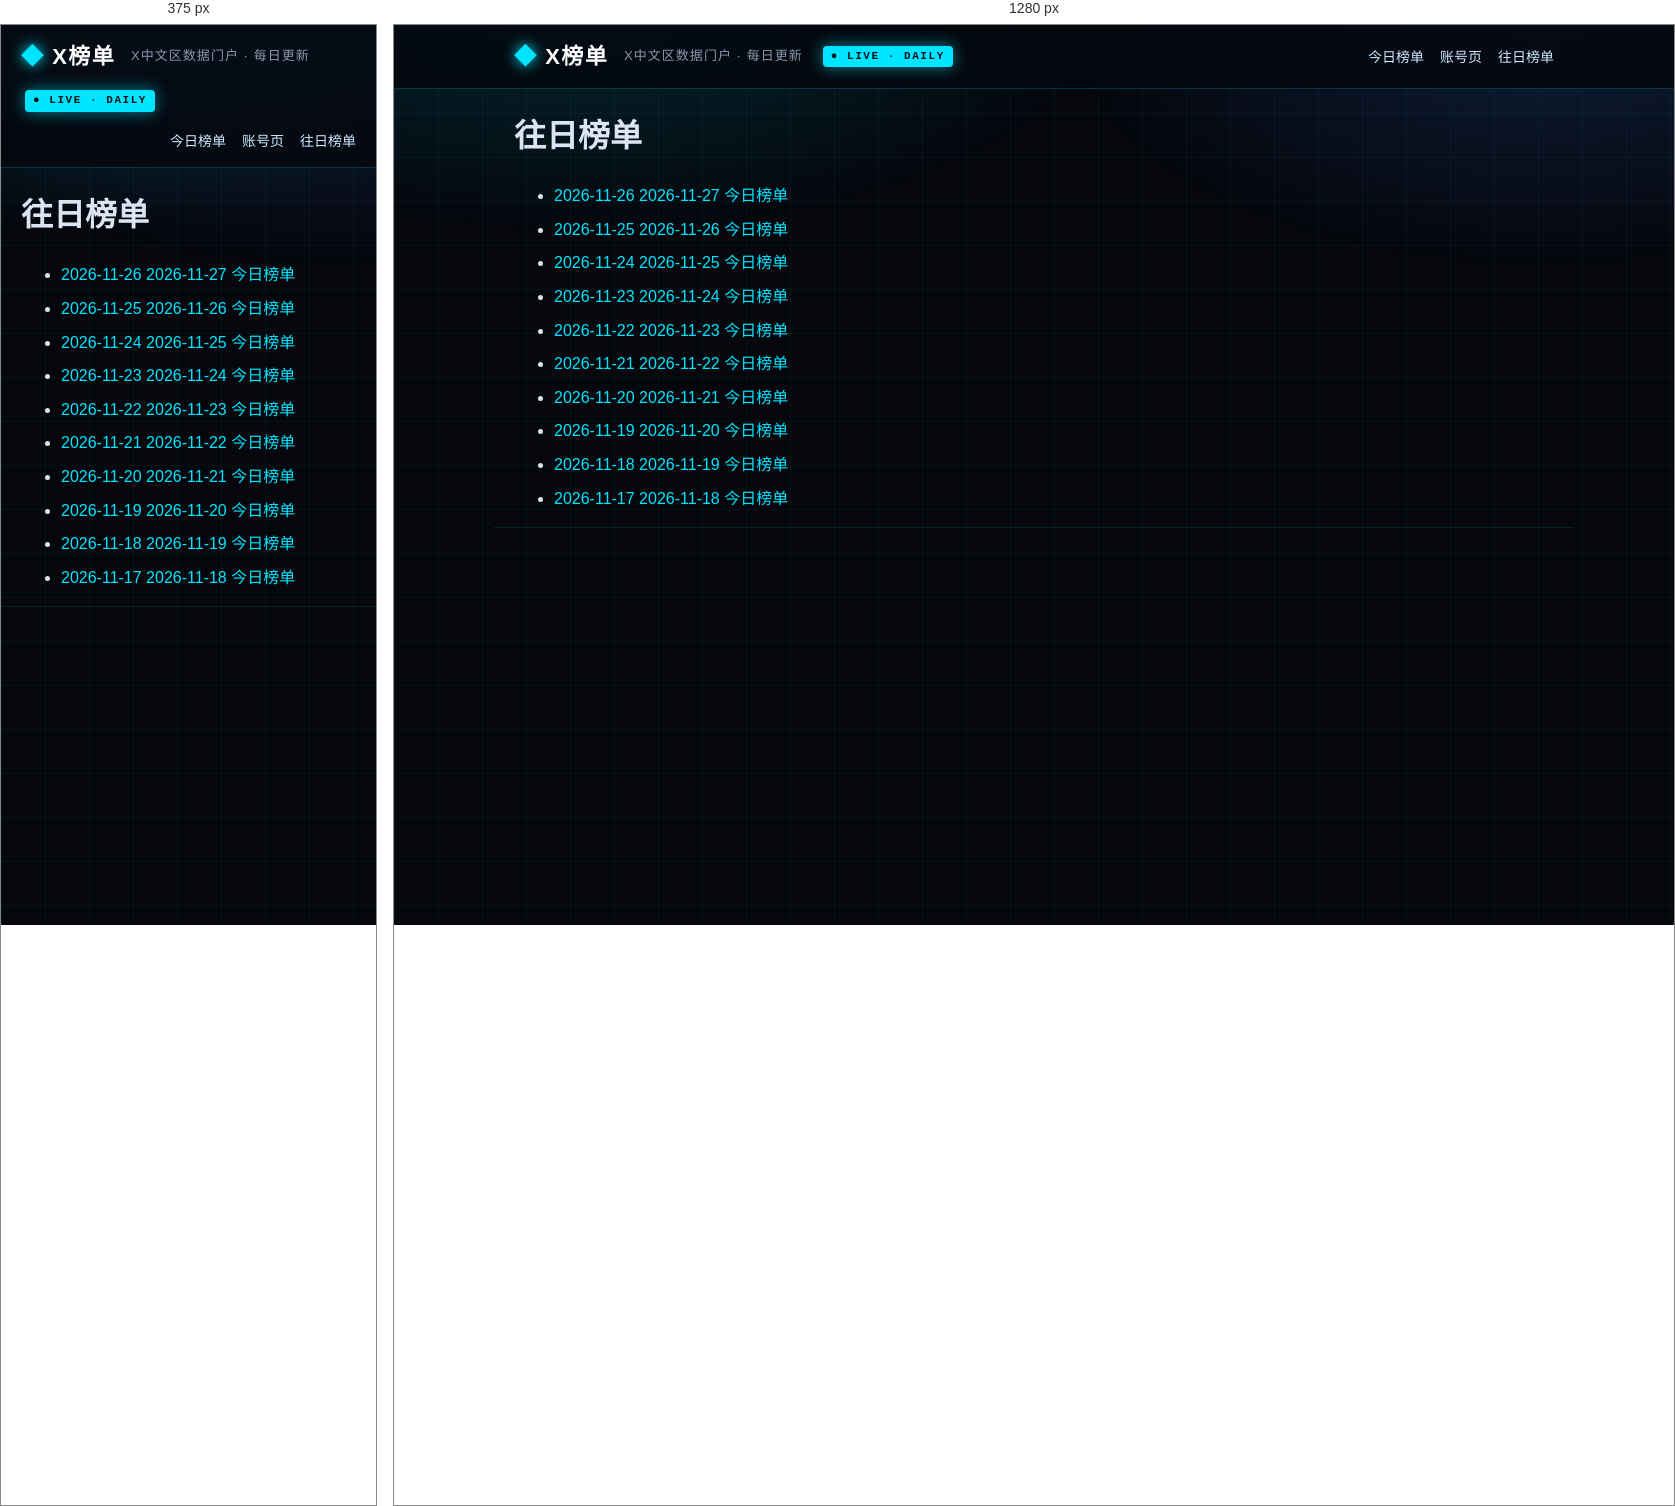
Rendered at 375 px and 1280 px, left to right.

<!-- file: index.html -->
<!DOCTYPE html>
<html lang="zh-CN">
<head>
<meta charset="utf-8">
<meta name="viewport" content="width=device-width, initial-scale=1">



<title>X榜单 · X中文区数据门户 · 中文区博主的每日情报站</title>
<meta name="description" content="每日更新的 X 中文区发帖、评论、涨粉、曝光榜单">
<link rel="canonical" href="https://deepblock666.github.io/archives/2026/index.html">
<meta property="og:type" content="website">
<meta property="og:title" content="X榜单 · X中文区数据门户 · 中文区博主的每日情报站">
<meta property="og:description" content="每日更新的 X 中文区发帖、评论、涨粉、曝光榜单">
<meta property="og:url" content="https://deepblock666.github.io/archives/2026/index.html">
<meta property="og:site_name" content="X榜单">
<meta name="twitter:card" content="summary">
<link rel="stylesheet" href="/css/style.css">
<meta name="generator" content="Hexo 8.1.2"></head>
<body>
<header class="top">
  <div class="wrap">
    <a class="logo" href="/">X榜单</a>
    <span class="tagline">X中文区数据门户 · 每日更新</span>
    <span class="live">● LIVE · DAILY</span>
    <nav><a href="/">今日榜单</a><a href="/accounts/">账号页</a><a href="/archives/">往日榜单</a></nav>
  </div>
</header>
<main class="wrap">
  <h1>往日榜单</h1>
<ul class="archive-list">

  <li><a href="/2026/11/26/2026-11-27-%E4%BB%8A%E6%97%A5%E6%A6%9C%E5%8D%95/">2026-11-26 2026-11-27 今日榜单</a></li>

  <li><a href="/2026/11/25/2026-11-26-%E4%BB%8A%E6%97%A5%E6%A6%9C%E5%8D%95/">2026-11-25 2026-11-26 今日榜单</a></li>

  <li><a href="/2026/11/24/2026-11-25-%E4%BB%8A%E6%97%A5%E6%A6%9C%E5%8D%95/">2026-11-24 2026-11-25 今日榜单</a></li>

  <li><a href="/2026/11/23/2026-11-24-%E4%BB%8A%E6%97%A5%E6%A6%9C%E5%8D%95/">2026-11-23 2026-11-24 今日榜单</a></li>

  <li><a href="/2026/11/22/2026-11-23-%E4%BB%8A%E6%97%A5%E6%A6%9C%E5%8D%95/">2026-11-22 2026-11-23 今日榜单</a></li>

  <li><a href="/2026/11/21/2026-11-22-%E4%BB%8A%E6%97%A5%E6%A6%9C%E5%8D%95/">2026-11-21 2026-11-22 今日榜单</a></li>

  <li><a href="/2026/11/20/2026-11-21-%E4%BB%8A%E6%97%A5%E6%A6%9C%E5%8D%95/">2026-11-20 2026-11-21 今日榜单</a></li>

  <li><a href="/2026/11/19/2026-11-20-%E4%BB%8A%E6%97%A5%E6%A6%9C%E5%8D%95/">2026-11-19 2026-11-20 今日榜单</a></li>

  <li><a href="/2026/11/18/2026-11-19-%E4%BB%8A%E6%97%A5%E6%A6%9C%E5%8D%95/">2026-11-18 2026-11-19 今日榜单</a></li>

  <li><a href="/2026/11/17/2026-11-18-%E4%BB%8A%E6%97%A5%E6%A6%9C%E5%8D%95/">2026-11-17 2026-11-18 今日榜单</a></li>

</ul>

</main>
<footer class="foot wrap">
</footer>
</body>
</html>


/* @media block from style.css */
@media(max-width:700px){.champions,.lists{grid-template-columns:1fr}.hero h1{font-size:22px}.stats strong{font-size:28px}}